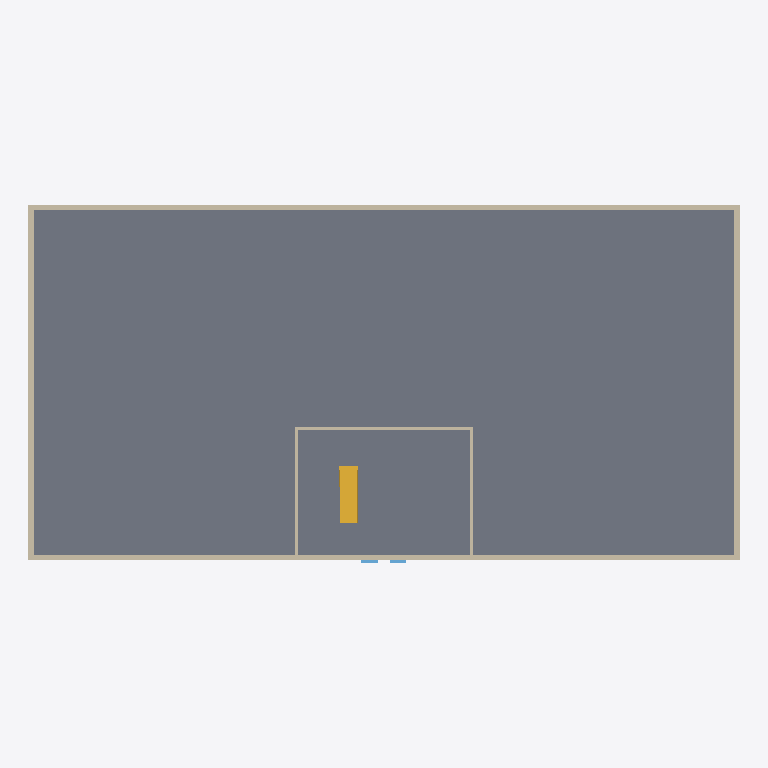
Plan cut of the same IFC building model at storey 'OG 2 - OK FFB' (level 6.20 m, cut at 7.60 m), seen from above with north up, elements coloured by IFC class: 7 walls (beige), 2 windows (light blue), 1 slab (grey), 1 stair (yellow). Cut surfaces are drawn darker.
Extent 40.0 m × 20.2 m × 9.3 m (x, y, z). Storeys (7): EG 1 - OK RFB at 0.00 m; EG 1 - OK FFB at 0.20 m; OG 1 - OK RFB at 3.00 m; OG 1 - OK FFB at 3.20 m; OG 2 - OK RFB at 6.00 m; OG 2 - OK FFB at 6.20 m; OG 2 - UK RD at 8.80 m. Elements (57): 30 IfcWallStandardCase, 12 IfcWindow, 9 IfcDoor, 3 IfcSlab, 2 IfcStair, 1 IfcRoof.

HEADER;
FILE_DESCRIPTION(('ViewDefinition [CoordinationView_V2.0]'),'2;1');
FILE_NAME('20BIM0001','2020-06-25T11:18:04',(''),(''),'The EXPRESS Data Manager Version 5.02.0100.07 : 28 Aug 2013','20190327_2315(x64) - Exporter 20.0.0.377 - Alternativ-UI 20.0.0.377','');
FILE_SCHEMA(('IFC2X3'));
ENDSEC;
DATA;
#105=IFCPROJECT('0LP8TX6AL4VAb0iOY8_RCl',#41,'20BIM0001',$,$,'','Aktiv',(#97),#92);
#56725=IFCSITE('0LP8TX6AL4VAb0iOY8_RCj',#41,'Default',$,$,#56722,$,$,.ELEMENT.,$,$,$,$,$);
#115=IFCBUILDING('0LP8TX6AL4VAb0iOY8_RCk',#41,'',$,$,#32,$,'',.ELEMENT.,$,$,$);
#148=IFCBUILDINGSTOREY('0LP8TX6AL4VAb0iOXt8a1A',#41,'EG 1 - OK RFB',$,'Ebene:Ebene OK FFB',#147,$,'EG 1 - OK RFB',.ELEMENT.,0.0);
#154=IFCBUILDINGSTOREY('0LP8TX6AL4VAb0iOXt8a1_',#41,'EG 1 - OK FFB',$,'Ebene:Ebene OK FFB',#153,$,'EG 1 - OK FFB',.ELEMENT.,20.0);
#166=IFCBUILDINGSTOREY('0LP8TX6AL4VAb0iOXt8a19',#41,'OG 1 - OK RFB',$,'Ebene:Ebene OK FFB',#165,$,'OG 1 - OK RFB',.ELEMENT.,300.0);
#172=IFCBUILDINGSTOREY('0LP8TX6AL4VAb0iOXt8a1z',#41,'OG 1 - OK FFB',$,'Ebene:Ebene OK FFB',#171,$,'OG 1 - OK FFB',.ELEMENT.,320.0);
#184=IFCBUILDINGSTOREY('0LP8TX6AL4VAb0iOXt8a18',#41,'OG 2 - OK RFB',$,'Ebene:Ebene OK FFB',#183,$,'OG 2 - OK RFB',.ELEMENT.,600.0);
#190=IFCBUILDINGSTOREY('0LP8TX6AL4VAb0iOXt8a1y',#41,'OG 2 - OK FFB',$,'Ebene:Ebene OK FFB',#189,$,'OG 2 - OK FFB',.ELEMENT.,620.0);
#196=IFCBUILDINGSTOREY('0LP8TX6AL4VAb0iOXt8a1l',#41,'OG 2 - UK RD',$,'Ebene:Ebene OK FFB',#195,$,'OG 2 - UK RD',.ELEMENT.,880.0);
#1397=IFCSLAB('1VBdaBK85EJechDJSnRgcO',#41,'Geschossdecke:Futura - STB 40cm:2376063',$,'Geschossdecke:Futura - STB 40cm',#1376,#1395,'2376063',.FLOOR.);
#1507=IFCWALLSTANDARDCASE('1VBdaBK85EJechDJSnRgeY',#41,'Basiswand:Futura - STB 30cm:2376389',$,'Basiswand:Futura - STB 30cm',#1465,#1505,'2376389');
#1636=IFCWALLSTANDARDCASE('1VBdaBK85EJechDJSnRgoA',#41,'Basiswand:Futura - STB 30cm:2376813',$,'Basiswand:Futura - STB 30cm',#1597,#1634,'2376813');
#1572=IFCWALLSTANDARDCASE('1VBdaBK85EJechDJSnRgk$',#41,'Basiswand:Futura - STB 30cm:2376536',$,'Basiswand:Futura - STB 30cm',#1533,#1570,'2376536');
#1702=IFCWALLSTANDARDCASE('1VBdaBK85EJechDJSnRgsN',#41,'Basiswand:Futura - STB 30cm:2377072',$,'Basiswand:Futura - STB 30cm',#1663,#1700,'2377072');
#3899=IFCSTAIR('3vCtyqP6fE7fSBGKCXj5n5',#41,'Ortbetontreppe:Treppe:2380207',$,'Ortbetontreppe:Massiv - Stufen Naturstein - 1 Stockwerkstrennlinie',#3898,$,'2380207',.NOTDEFINED.);
#6082=IFCWALLSTANDARDCASE('0ZEUbIH5XA8P5QRKEymVK0',#41,'Basiswand:Futura - KS 17,5cm:2381314',$,'Basiswand:Futura - KS 17,5cm',#6062,#6080,'2381314');
#6037=IFCWALLSTANDARDCASE('0ZEUbIH5XA8P5QRKEymVVZ',#41,'Basiswand:Futura - KS 17,5cm:2381025',$,'Basiswand:Futura - KS 17,5cm',#6017,#6035,'2381025');
#6127=IFCWALLSTANDARDCASE('0ZEUbIH5XA8P5QRKEymVLi',#41,'Basiswand:Futura - KS 17,5cm:2381422',$,'Basiswand:Futura - KS 17,5cm',#6107,#6125,'2381422');
#6818=IFCWINDOW('151FtspA50evsNYqDc9EXJ',#41,'FE 1 tlg - Fix:Treppenraum:2383190',$,'FE 1 tlg - Fix:Treppenraum',#58755,#6812,'2383190',185.0,100.0);
#6791=IFCWINDOW('151FtspA50evsNYqDc9Ed8',#41,'FE 1 tlg - Fix:Treppenraum:2383053',$,'FE 1 tlg - Fix:Treppenraum',#58633,#6785,'2383053',185.0,100.0);
ENDSEC;